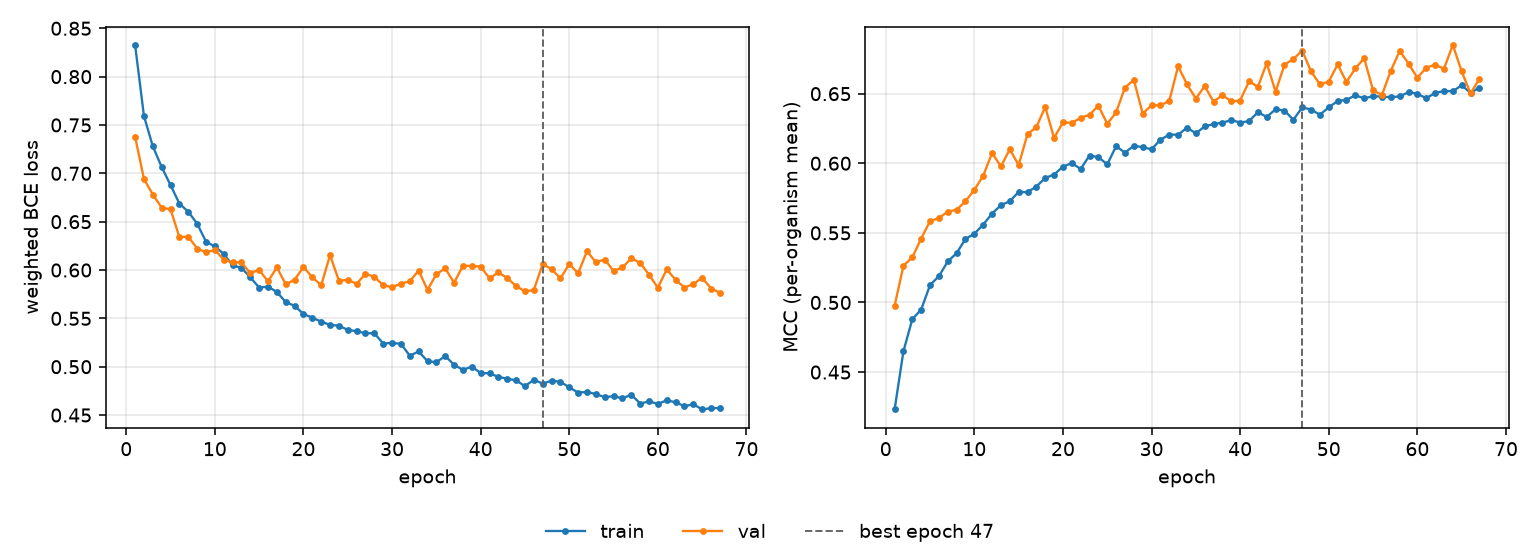

Values plotted in this chart, from the file beside it:
epoch, tr_loss, vl_loss, tr_mcc, vl_mcc, is_best
1, 0.8327, 0.7378, 0.4231, 0.4977, False
2, 0.7592, 0.6942, 0.465, 0.5263, False
3, 0.728, 0.678, 0.488, 0.5324, False
4, 0.7065, 0.6645, 0.4949, 0.5459, False
5, 0.6878, 0.6628, 0.5125, 0.5585, False
6, 0.6687, 0.6341, 0.5189, 0.5606, False
7, 0.6603, 0.6345, 0.5294, 0.5653, False
8, 0.648, 0.6222, 0.5354, 0.5666, False
9, 0.6293, 0.6183, 0.5457, 0.5727, False
10, 0.6243, 0.6209, 0.5493, 0.5809, False
11, 0.6168, 0.6108, 0.5559, 0.591, False
12, 0.6048, 0.6079, 0.5639, 0.6074, False
13, 0.6023, 0.6078, 0.5699, 0.5977, False
14, 0.5925, 0.5967, 0.5727, 0.61, False
15, 0.5818, 0.6002, 0.5794, 0.5987, False
16, 0.5828, 0.5882, 0.5792, 0.621, False
17, 0.5773, 0.6028, 0.5833, 0.6259, False
18, 0.5668, 0.5852, 0.5894, 0.6405, False
19, 0.563, 0.59, 0.5918, 0.6181, False
20, 0.5546, 0.603, 0.5976, 0.6294, False
21, 0.5507, 0.5925, 0.6001, 0.629, False
22, 0.5466, 0.5842, 0.5959, 0.6326, False
23, 0.5432, 0.6154, 0.6056, 0.6348, False
24, 0.5424, 0.589, 0.6044, 0.6414, False
25, 0.5381, 0.5897, 0.5992, 0.6283, False
26, 0.5367, 0.5858, 0.6122, 0.6365, False
27, 0.5346, 0.596, 0.6076, 0.6544, False
28, 0.5347, 0.5931, 0.6126, 0.6599, False
29, 0.524, 0.5841, 0.6116, 0.6357, False
30, 0.5246, 0.5824, 0.61, 0.6417, False
31, 0.5237, 0.5859, 0.6169, 0.6416, False
32, 0.5114, 0.5883, 0.6206, 0.6448, False
33, 0.5158, 0.5994, 0.6205, 0.6697, False
34, 0.5058, 0.5795, 0.6256, 0.6566, False
35, 0.5046, 0.5956, 0.6215, 0.6465, False
36, 0.511, 0.6017, 0.6265, 0.6554, False
37, 0.502, 0.5868, 0.6281, 0.6442, False
38, 0.4967, 0.6046, 0.6292, 0.649, False
39, 0.5001, 0.6041, 0.631, 0.6444, False
40, 0.4934, 0.6036, 0.6293, 0.6451, False
41, 0.4932, 0.5913, 0.6302, 0.6589, False
42, 0.4894, 0.5975, 0.6367, 0.6549, False
43, 0.4876, 0.5918, 0.6333, 0.6719, False
44, 0.4859, 0.5834, 0.6387, 0.6514, False
45, 0.4799, 0.578, 0.6379, 0.6708, False
46, 0.4865, 0.5793, 0.6312, 0.6749, False
47, 0.4826, 0.6062, 0.6401, 0.6809, True
48, 0.4855, 0.601, 0.6386, 0.666, False
49, 0.4844, 0.5913, 0.6349, 0.6567, False
50, 0.4787, 0.6062, 0.6402, 0.6586, False
51, 0.4732, 0.5966, 0.6447, 0.671, False
52, 0.4739, 0.6195, 0.6455, 0.6584, False
53, 0.4718, 0.608, 0.6488, 0.6681, False
54, 0.4685, 0.6108, 0.6466, 0.6754, False
55, 0.4695, 0.5991, 0.6482, 0.6523, False
56, 0.4673, 0.6027, 0.6478, 0.6491, False
57, 0.4711, 0.612, 0.6475, 0.6664, False
58, 0.4619, 0.6075, 0.648, 0.6807, False
59, 0.464, 0.5952, 0.6511, 0.6717, False
60, 0.4617, 0.5817, 0.6499, 0.6613, False
... 7 more rows
